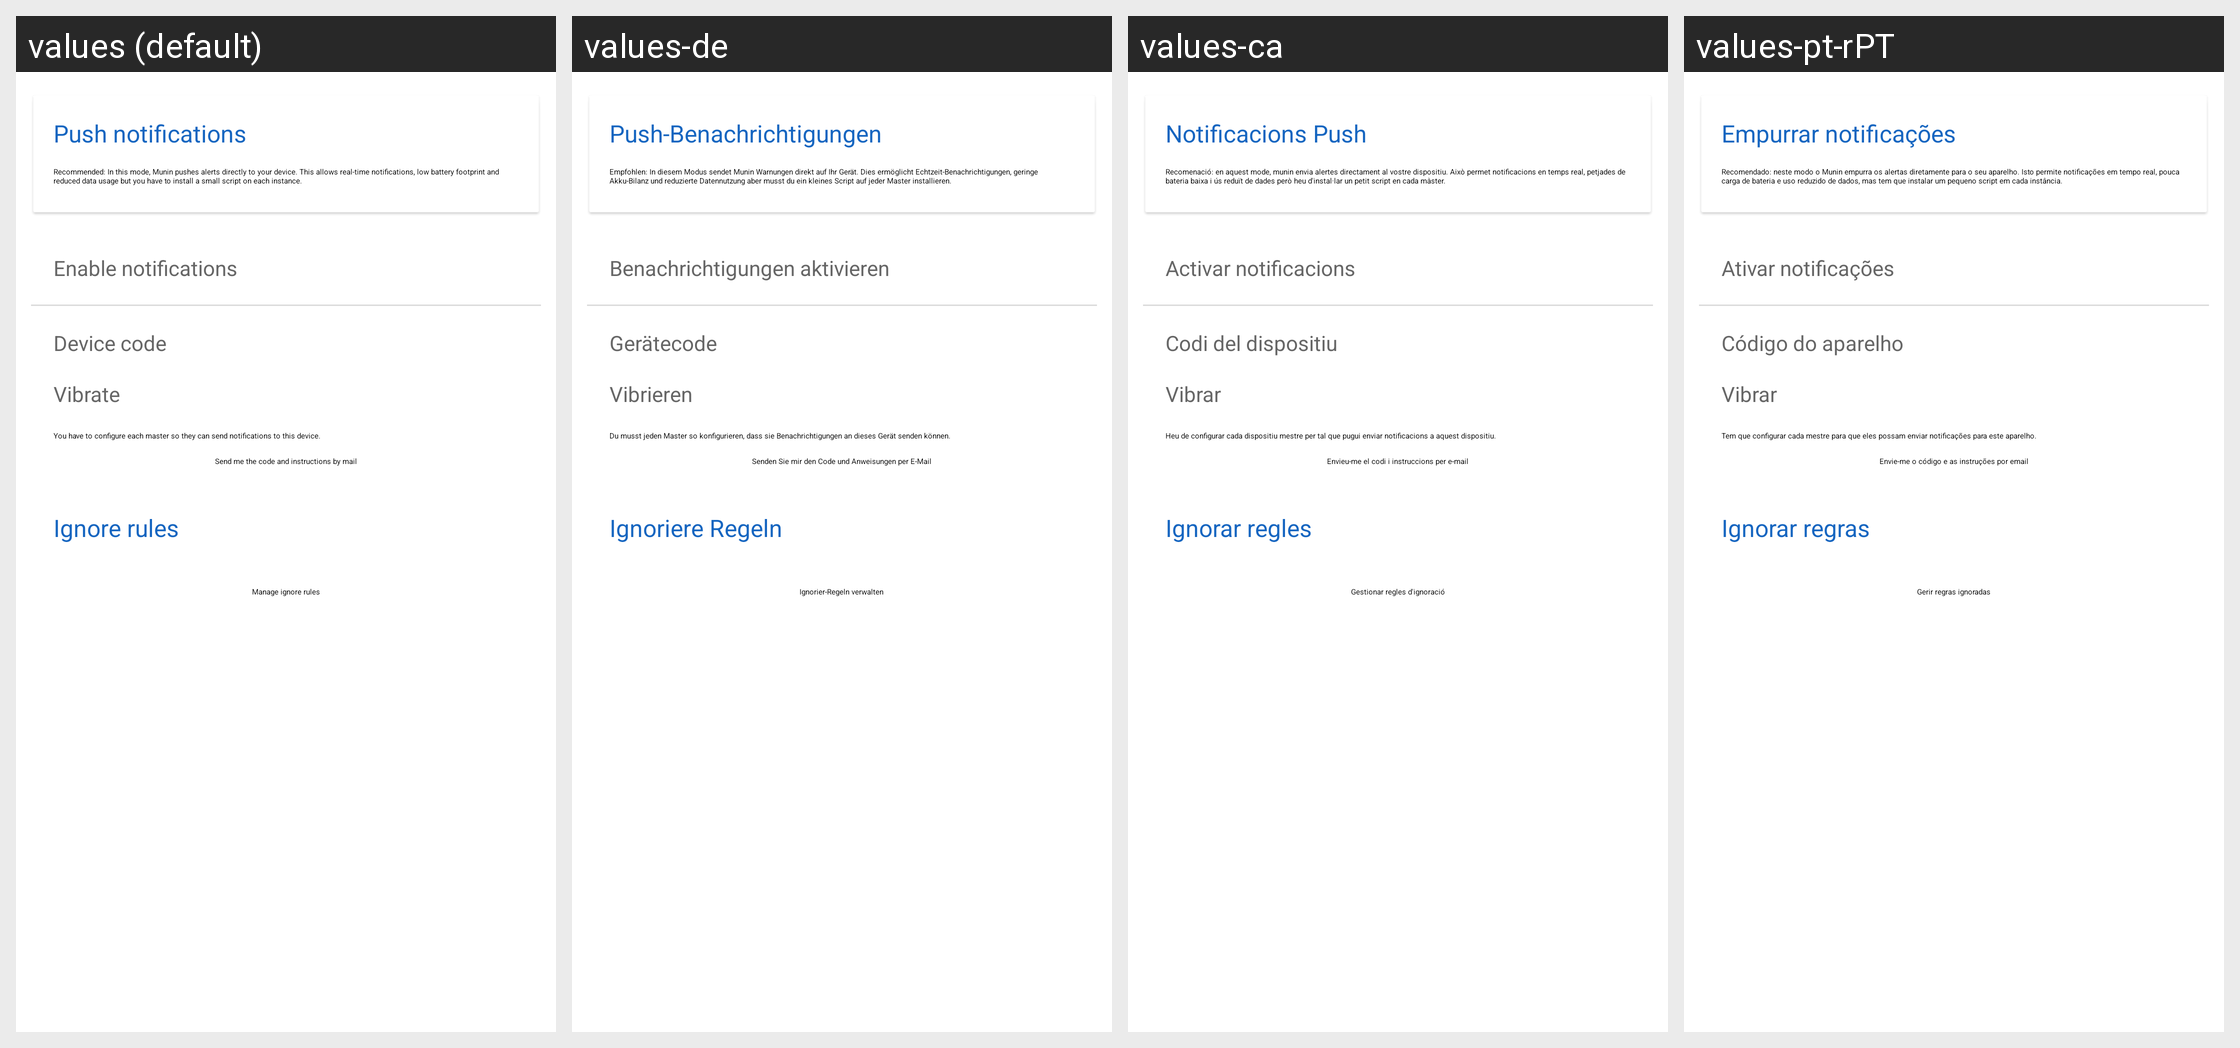

Translations of the strings shown on this Android screen, per locale in the grid:
Android screen res/layout/fragment_notifications_push.xml rendered under 4 locales, left to right: values (default), values-de, values-ca, values-pt-rPT. Device: Nexus 5 (rendered at 1080×1920; each locale shown at half size, 540×960, under a caption strip naming it); theme AppTheme.
Other locales in the repository, not shown: values-cs, values-es, values-fi, values-fr, values-hu, values-in, values-it, values-ja, values-ko, values-nb-rNO, values-nl, values-pl, values-pt, values-pt-rBR, values-ru, values-ta, values-uk, values-zh-rCN, values-zh-rTW.
Strings drawn on this screen, with the default value and each locale's value (text and hints the layout hard-codes, and strings that could not be matched under every locale, appear in the picture but are not listed):

push_notifications
  values: Push notifications
  values-de: Push-Benachrichtigungen
  values-ca: Notificacions Push
  values-pt-rPT: Empurrar notificações

push_explanation
  values: Recommended: In this mode, Munin pushes alerts directly to your device. This allows real-time notifications, low battery footprint and reduced data usage but you have to install a small script on each instance.
  values-de: Empfohlen: In diesem Modus sendet Munin Warnungen direkt auf Ihr Gerät. Dies ermöglicht Echtzeit-Benachrichtigungen, geringe Akku-Bilanz und reduzierte Datennutzung aber musst du ein kleines Script auf jeder Master installieren.
  values-ca: Recomenació: en aquest mode, munin envia alertes directament al vostre dispositiu. Això permet notificacions en temps real, petjades de bateria baixa i ús reduït de dades però heu d'instal·lar un petit script en cada màster.
  values-pt-rPT: Recomendado: neste modo o Munin empurra os alertas diretamente para o seu aparelho. Isto permite notificações em tempo real, pouca carga de bateria e uso reduzido de dados, mas tem que instalar um pequeno script em cada instância.

text52
  values: Enable notifications
  values-de: Benachrichtigungen aktivieren
  values-ca: Activar notificacions
  values-pt-rPT: Ativar notificações

notifications_device_code
  values: Device code
  values-de: Gerätecode
  values-ca: Codi del dispositiu
  values-pt-rPT: Código do aparelho

notifs_vibrate
  values: Vibrate
  values-de: Vibrieren
  values-ca: Vibrar
  values-pt-rPT: Vibrar

notifications_instructions
  values: You have to configure each master so they can send notifications to this device.
  values-de: Du musst jeden Master so konfigurieren, dass sie Benachrichtigungen an dieses Gerät senden können.
  values-ca: Heu de configurar cada dispositiu mestre per tal que pugui enviar notificacions a aquest dispositiu.
  values-pt-rPT: Tem que configurar cada mestre para que eles possam enviar notificações para este aparelho.

notifications_sendByMail
  values: Send me the code and instructions by mail
  values-de: Senden Sie mir den Code und Anweisungen per E-Mail
  values-ca: Envieu-me el codi i instruccions per e-mail
  values-pt-rPT: Envie-me o código e as instruções por email

ignoreRules
  values: Ignore rules
  values-de: Ignoriere Regeln
  values-ca: Ignorar regles
  values-pt-rPT: Ignorar regras

manageIgnoreRules
  values: Manage ignore rules
  values-de: Ignorier-Regeln verwalten
  values-ca: Gestionar regles d'ignoració
  values-pt-rPT: Gerir regras ignoradas
